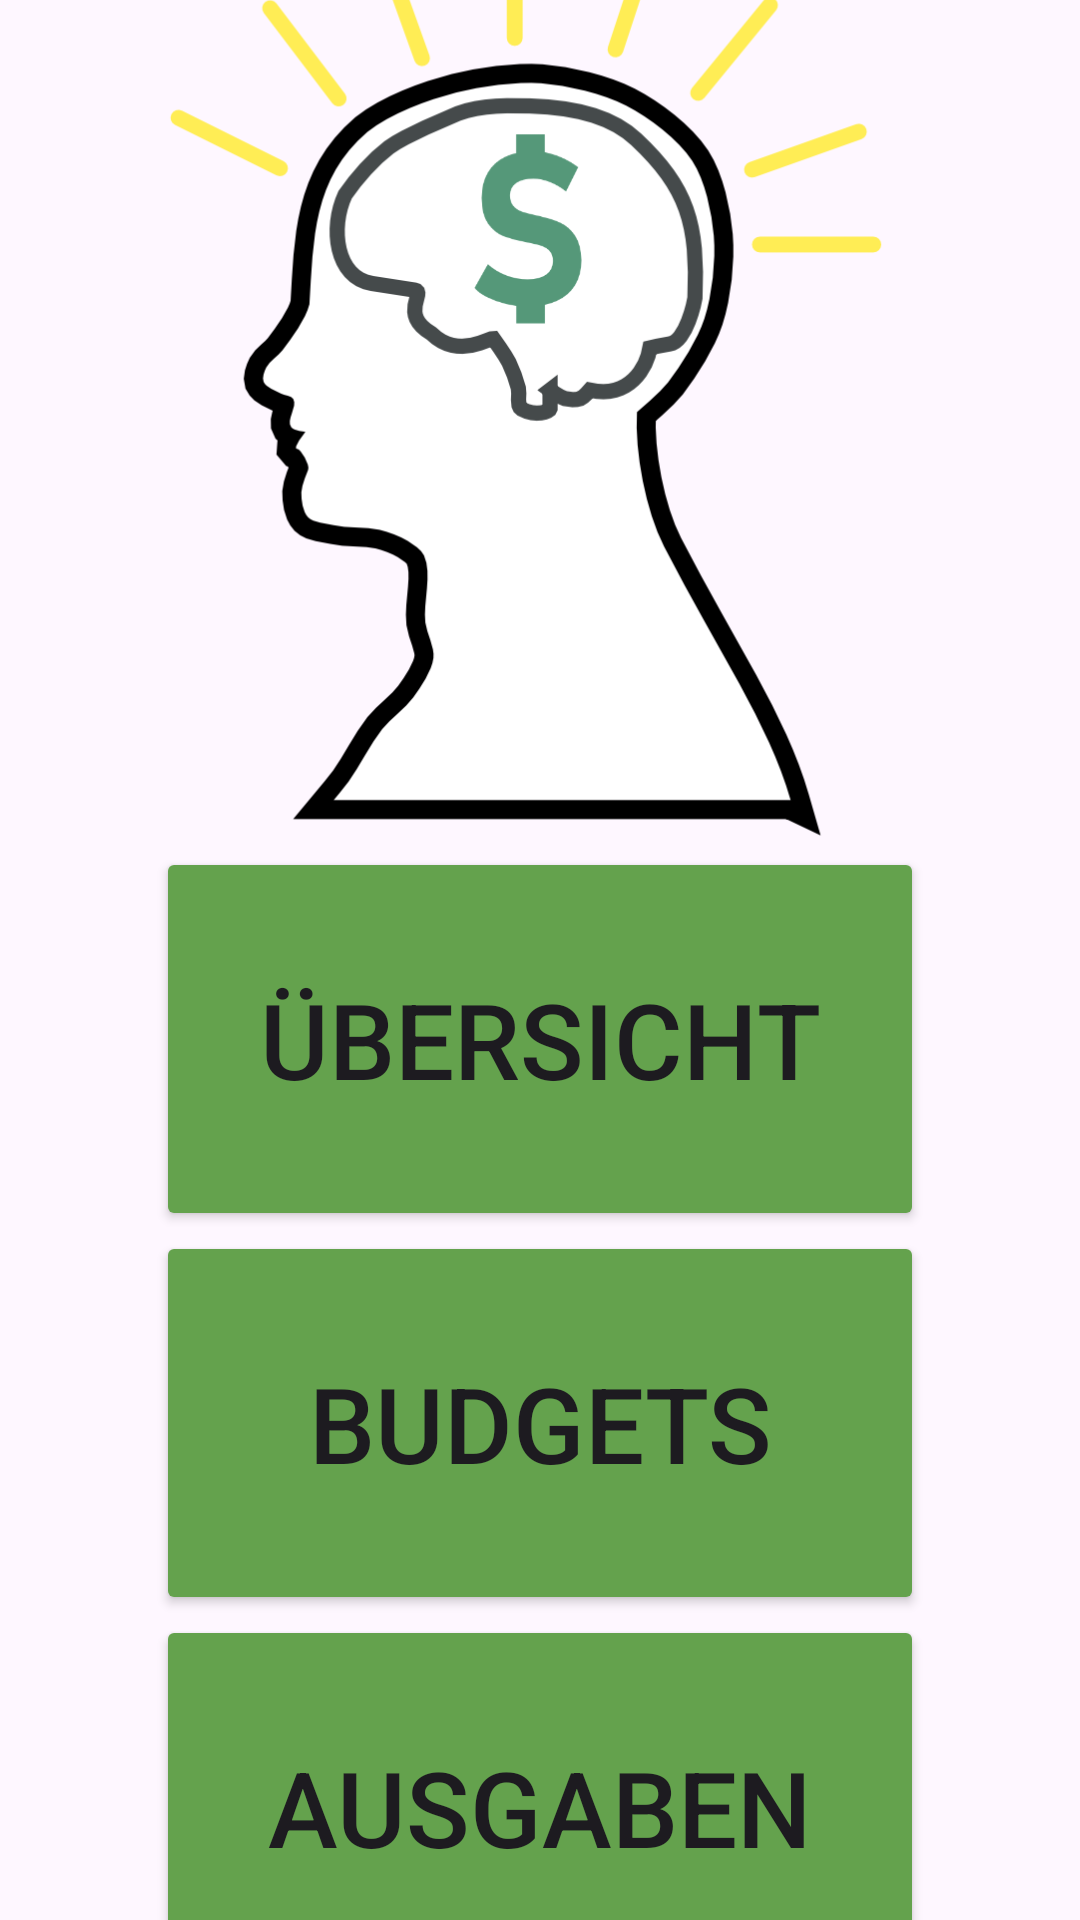

The Android layout XML behind this screen, and the referenced resources:
<!-- AndroidManifest.xml: application theme Theme.BudgetHeld -->
<!-- res/layout/activity_main.xml -->
<?xml version="1.0" encoding="utf-8"?>
<androidx.constraintlayout.widget.ConstraintLayout xmlns:android="http://schemas.android.com/apk/res/android"
    xmlns:app="http://schemas.android.com/apk/res-auto"
    xmlns:tools="http://schemas.android.com/tools"
    android:id="@+id/main"
    android:layout_width="match_parent"
    android:layout_height="match_parent"
    tools:context=".MainActivity">

    <TextView
        android:id="@+id/tvWelcome"
        android:visibility="invisible"
        android:layout_width="wrap_content"
        android:layout_height="wrap_content"
        android:text="Herzlich Willkommen beim BudgetHeld!"
        app:layout_constraintBottom_toBottomOf="parent"
        app:layout_constraintEnd_toEndOf="parent"
        app:layout_constraintStart_toStartOf="parent"
        app:layout_constraintTop_toTopOf="parent" />


    <Button
        android:id="@+id/btnOverview"
        android:layout_width="256dp"
        android:layout_height="128dp"
        app:layout_constraintStart_toStartOf="parent"
        app:layout_constraintEnd_toEndOf="parent"
        app:layout_constraintTop_toBottomOf="@+id/imvMoneyHead"
        app:layout_constraintBottom_toTopOf="@id/btnBudgets"
        android:backgroundTint="@color/matcolpal_900"
        android:text="Übersicht"
        android:textSize="35dp"
        tools:layout_editor_absoluteX="133dp"
        tools:layout_editor_absoluteY="246dp" />

    <Button
        android:id="@+id/btnBudgets"
        android:layout_width="256dp"
        android:layout_height="128dp"
        app:layout_constraintTop_toBottomOf="@+id/btnOverview"
        app:layout_constraintBottom_toTopOf="@id/btnAusgaben"
        app:layout_constraintStart_toStartOf="parent"
        app:layout_constraintEnd_toEndOf="parent"
        android:backgroundTint="@color/matcolpal_900"
        android:text="Budgets"
        android:textSize="35dp"
        tools:layout_editor_absoluteX="133dp"
        tools:layout_editor_absoluteY="246dp" />

    <Button
        android:id="@+id/btnAusgaben"
        android:layout_width="256dp"
        android:layout_height="128dp"
        android:layout_marginBottom="24dp"
        app:layout_constraintStart_toStartOf="parent"
        app:layout_constraintEnd_toEndOf="parent"
        app:layout_constraintTop_toBottomOf="@+id/btnBudgets"
        app:layout_constraintBottom_toBottomOf="parent"
        android:backgroundTint="@color/matcolpal_900"
        android:text="Ausgaben"
        android:textSize="35dp"
        tools:layout_editor_absoluteX="133dp"
        tools:layout_editor_absoluteY="246dp" />

    <ImageView
        android:id="@+id/imvMoneyHead"
        android:adjustViewBounds="true"
        android:scaleType="centerCrop"
        android:layout_width="285dp"
        android:layout_height="wrap_content"
        app:layout_constraintTop_toTopOf="parent"
        app:layout_constraintBottom_toTopOf="@id/btnOverview"
        app:layout_constraintLeft_toLeftOf="parent"
        app:layout_constraintRight_toRightOf="parent"
        app:srcCompat="@drawable/moneyhead"
        tools:layout_editor_absoluteX="137dp"
        tools:layout_editor_absoluteY="108dp" />

</androidx.constraintlayout.widget.ConstraintLayout>
<!-- resources referenced by this layout -->
<resources>
  <color name="matcolpal_900">#64a24d</color>
  <!-- drawable moneyhead: png bitmap (drawable, 66405 bytes) -->
  <style name="Theme.BudgetHeld" parent="Base.Theme.BudgetHeld" />
  <style name="Base.Theme.BudgetHeld" parent="Theme.Material3.DayNight.NoActionBar">
          
          
      </style>
</resources>
